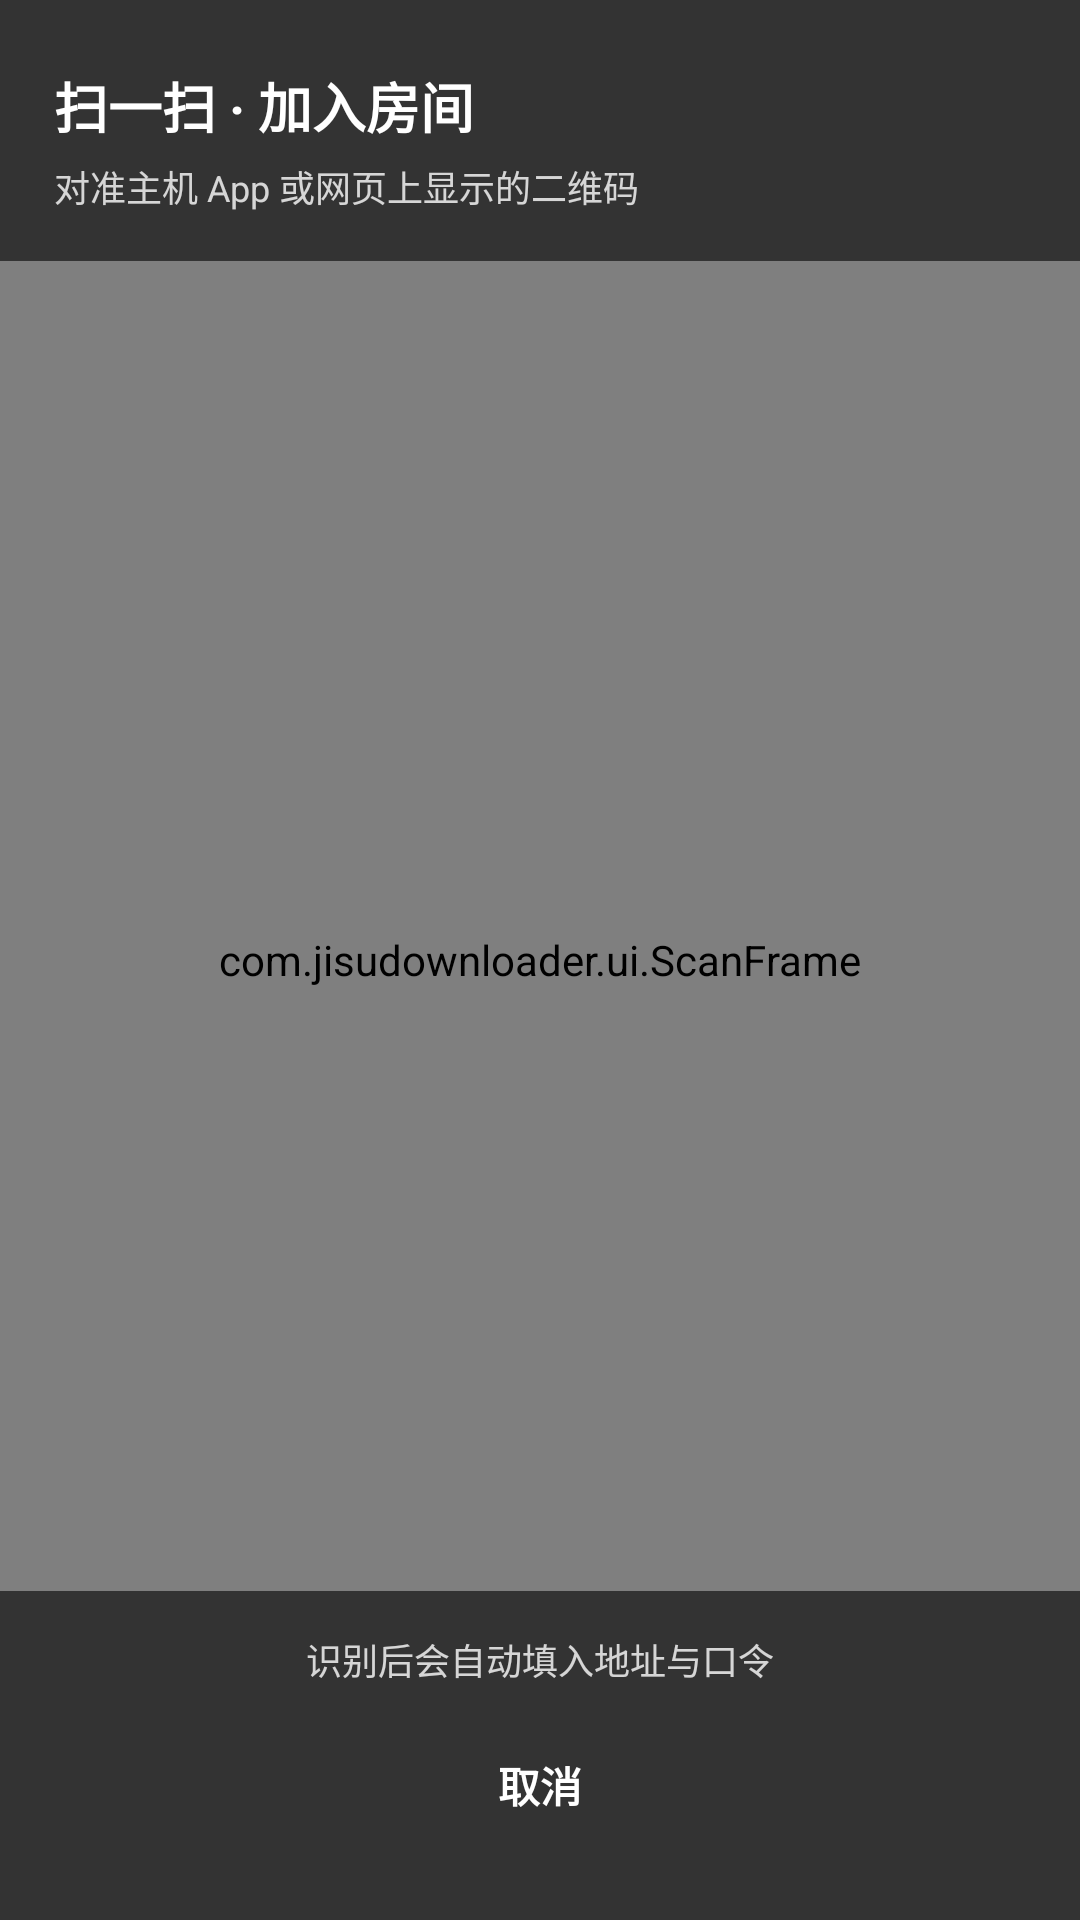

Write the Android layout XML for this screen, with the resource values it uses.
<!-- AndroidManifest.xml: application theme ThemeJisuBase -->
<!-- res/layout/activity_scan.xml -->
<?xml version="1.0" encoding="utf-8"?>
<FrameLayout xmlns:android="http://schemas.android.com/apk/res/android"
    android:id="@+id/scanRoot"
    android:layout_width="match_parent"
    android:layout_height="match_parent"
    android:background="#FF101820">

    <SurfaceView
        android:id="@+id/surface"
        android:layout_width="match_parent"
        android:layout_height="match_parent" />

    <com.jisudownloader.ui.ScanFrame
        android:layout_width="match_parent"
        android:layout_height="match_parent" />

    <LinearLayout
        android:layout_width="match_parent"
        android:layout_height="wrap_content"
        android:orientation="vertical"
        android:background="#99000000"
        android:paddingLeft="18dp"
        android:paddingRight="18dp"
        android:paddingTop="22dp"
        android:paddingBottom="16dp">

        <TextView
            android:layout_width="wrap_content"
            android:layout_height="wrap_content"
            android:text="扫一扫 · 加入房间"
            android:textSize="18sp"
            android:textStyle="bold"
            android:textColor="#FFFFFFFF" />

        <TextView
            android:layout_width="wrap_content"
            android:layout_height="wrap_content"
            android:layout_marginTop="5dp"
            android:text="对准主机 App 或网页上显示的二维码"
            android:textSize="12sp"
            android:textColor="#CCFFFFFF" />
    </LinearLayout>

    <LinearLayout
        android:layout_width="match_parent"
        android:layout_height="wrap_content"
        android:layout_gravity="bottom"
        android:orientation="vertical"
        android:background="#99000000"
        android:paddingLeft="18dp"
        android:paddingRight="18dp"
        android:paddingTop="14dp"
        android:paddingBottom="24dp">

        <TextView
            android:layout_width="match_parent"
            android:layout_height="wrap_content"
            android:gravity="center"
            android:text="识别后会自动填入地址与口令"
            android:textSize="12sp"
            android:textColor="#CCFFFFFF" />

        <TextView
            android:id="@+id/btnCancel"
            android:layout_width="match_parent"
            android:layout_height="42dp"
            android:layout_marginTop="12dp"
            android:gravity="center"
            android:text="取消"
            android:textSize="14sp"
            android:textStyle="bold"
            android:textColor="#FFFFFFFF"
            android:background="@drawable/bg_pill_filled" />
    </LinearLayout>

</FrameLayout>
<!-- resources referenced by this layout -->
<resources>
  <style name="ThemeJisuBase" parent="@android:style/Theme.Material.Light.NoActionBar">
          <item name="android:windowBackground">@color/blue_bg</item>
          <item name="android:statusBarColor">@color/blue_primary_dark</item>
          <item name="android:navigationBarColor">@color/blue_bg</item>
          <item name="android:textColorPrimary">@color/blue_text</item>
          <item name="android:colorAccent">@color/blue_primary</item>
          <item name="colorPrimary">@color/blue_primary</item>
          <item name="colorBg">@color/blue_bg</item>
          <item name="colorCard">@color/blue_card</item>
          <item name="colorText">@color/blue_text</item>
          <item name="colorSub">@color/blue_sub</item>
          <item name="colorLine">@color/blue_line</item>
          <item name="colorTrack">@color/blue_track</item>
      </style>
  <color name="blue_bg">#F4F7FC</color>
  <color name="blue_primary_dark">#0B4FBF</color>
  <color name="blue_text">#16202E</color>
  <color name="blue_primary">#1B6EF3</color>
  <color name="blue_card">#FFFFFF</color>
  <color name="blue_sub">#6B7A8F</color>
  <color name="blue_line">#E1E8F2</color>
  <color name="blue_track">#DCE6F5</color>
</resources>
